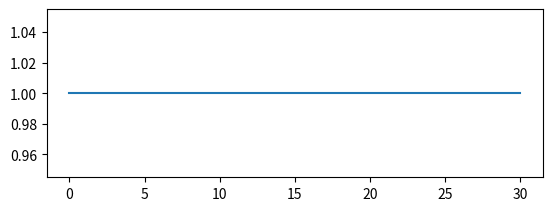

Reproduce this figure in Python. (Note: this script raises an exception after producing the figure.)
"""
cookb_signalsmooth.py

from: http://scipy.org/Cookbook/SignalSmooth
"""

import numpy as np
import matplotlib.pyplot as plt

def smooth(x, window_len=10, window='hanning'):
    """smooth the data using a window with requested size.
    
    This method is based on the convolution of a scaled window with the signal.
    The signal is prepared by introducing reflected copies of the signal 
    (with the window size) in both ends so that transient parts are minimized
    in the begining and end part of the output signal.
    
    input:
        x: the input signal 
        window_len: the dimension of the smoothing window
        window: the type of window from 'flat', 'hanning', 'hamming', 'bartlett', 'blackman'
            flat window will produce a moving average smoothing.

    output:
        the smoothed signal
        
    example:

    import numpy as np    
    t = np.linspace(-2,2,0.1)
    x = np.sin(t)+np.random.randn(len(t))*0.1
    y = smooth(x)
    
    see also: 
    
    numpy.hanning, numpy.hamming, numpy.bartlett, numpy.blackman, numpy.convolve
    scipy.signal.lfilter
 
    TODO: the window parameter could be the window itself if an array instead of a string   
    """

    if window_len < 3:
        return x

    s=np.r_[2*x[0]-x[window_len:1:-1], x, 2*x[-1]-x[-1:-window_len:-1]]
    #print(len(s))
    
    if window == 'flat': #moving average
        w = np.ones(window_len,'d')
    else:
        w = getattr(np, window)(window_len)
    y = np.convolve(w/w.sum(), s, mode='same')
    return y[window_len-1:-window_len+1]


#*********** part2: 2d

from scipy import signal

def gauss_kern(size, sizey=None):
    """ Returns a normalized 2D gauss kernel array for convolutions """
    size = int(size)
    if not sizey:
        sizey = size
    else:
        sizey = int(sizey)
    x, y = np.mgrid[-size:size+1, -sizey:sizey+1]
    g = np.exp(-(x**2/float(size) + y**2/float(sizey)))
    return g / g.sum()

def blur_image(im, n, ny=None) :
    """ blurs the image by convolving with a gaussian kernel of typical
        size n. The optional keyword argument ny allows for a different
        size in the y direction.
    """
    g = gauss_kern(n, sizey=ny)
    improc = signal.convolve(im, g, mode='valid')
    return(improc)


def smooth_demo():
    t = np.linspace(-4,4,100)
    x = np.sin(t)
    xn = x + np.random.randn(len(t)) * 0.1
    y = smooth(x)
    ws = 31

    plt.subplot(211)
    plt.plot(np.ones(ws))

    windows=['flat', 'hanning', 'hamming', 'bartlett', 'blackman']

    plt.hold(True)
    for w in windows[1:]:
        #eval('plt.plot('+w+'(ws) )')
        plt.plot(getattr(np, w)(ws))

    plt.axis([0,30,0,1.1])

    plt.legend(windows)
    plt.title("The smoothing windows")
    plt.subplot(212)
    plt.plot(x)
    plt.plot(xn)
    for w in windows:
        plt.plot(smooth(xn,10,w))
    l = ['original signal', 'signal with noise']
    l.extend(windows)
    plt.legend(l)
    plt.title("Smoothing a noisy signal")
    #plt.show()


if __name__=='__main__':
    
    # part 1: 1d
    smooth_demo()
    
    # part 2: 2d
    X, Y = np.mgrid[-70:70, -70:70]
    Z = np.cos((X**2+Y**2)/200.)+ np.random.normal(size=X.shape)
    Z2 = blur_image(Z, 3)
    plt.figure()
    plt.imshow(Z)
    plt.figure()
    plt.imshow(Z2)
    plt.show()